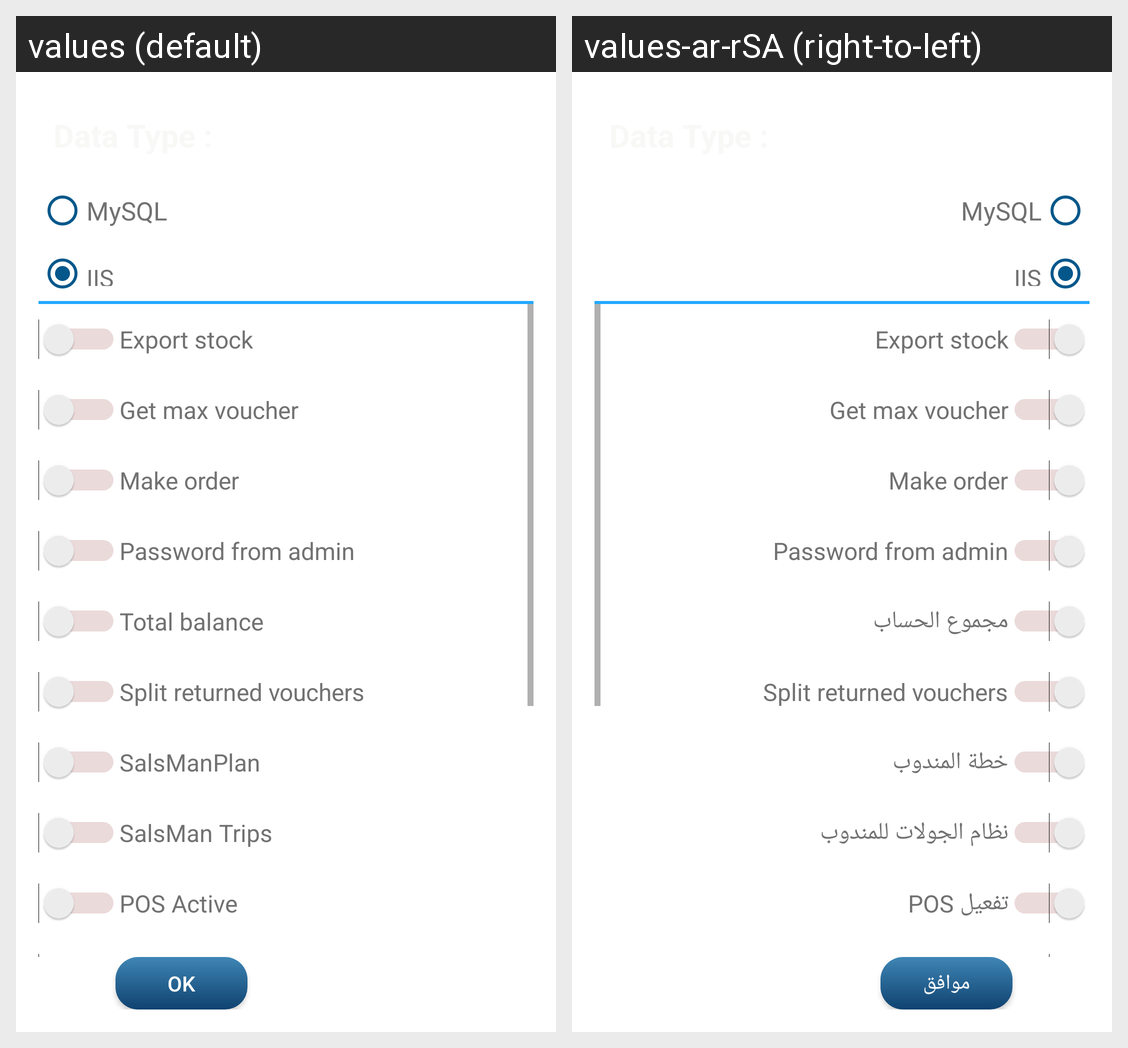

The Android screen above is rendered under two locales of the same app. Produce the string resources it draws, with the default and per-locale values.
Android screen res/layout/activity_add_flag_settingss_sale_men_app.xml rendered under 2 locales, left to right: values (default), values-ar-rSA (right-to-left). Device: Nexus 5 (rendered at 1080×1920; each locale shown at half size, 540×960, under a caption strip naming it); theme AppTheme.
Strings drawn on this screen, with the default value and each locale's value (text and hints the layout hard-codes, and strings that could not be matched under every locale, appear in the picture but are not listed):

export_stock
  values: Export stock
  values-ar-rSA: Export stock

max_voucher
  values: Get max voucher
  values-ar-rSA: Get max voucher

make_order
  values: Make order
  values-ar-rSA: Make order

password_from_admin
  values: Password from admin
  values-ar-rSA: Password from admin

total_balance
  values: Total balance
  values-ar-rSA: مجموع الحساب

voucher_return
  values: Split returned vouchers
  values-ar-rSA: Split returned vouchers

SalsManPlan
  values: SalsManPlan
  values-ar-rSA: خطة المندوب

SalsManTrips
  values: SalsMan Trips
  values-ar-rSA: نظام الجولات للمندوب

posActive
  values: POS Active
  values-ar-rSA: POS تفعيل

ok
  values: OK
  values-ar-rSA: موافق
